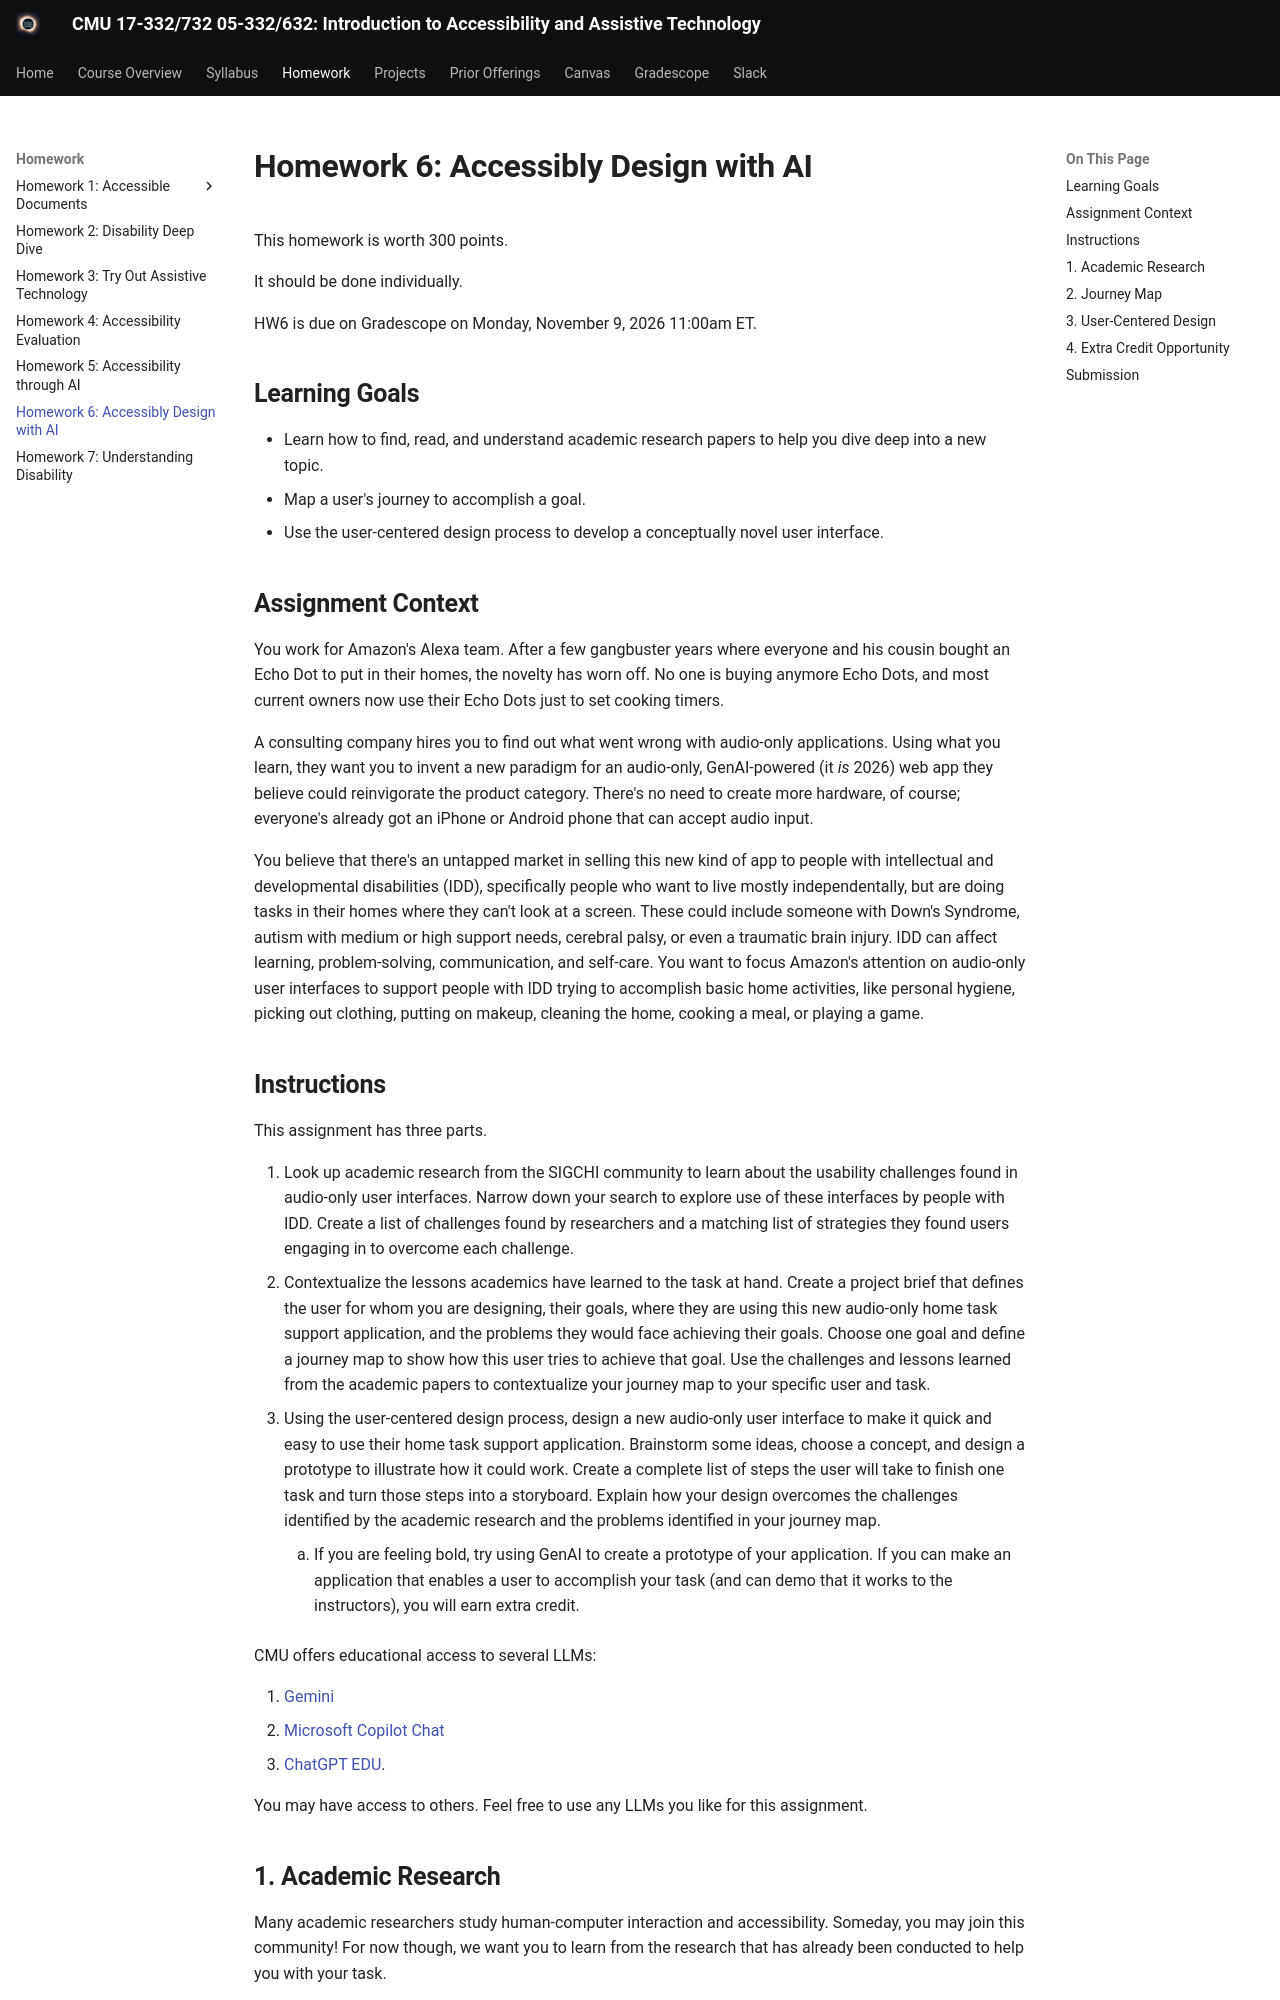

repository: cmu-intro-to-accessibility/cmu-intro-to-accessibility.github.io · page: homework/HW6/index.html · generator: mkdocs

# Homework 6: Accessibly Design with AI

This homework is worth 300 points.

It should be done individually. 

HW6 is due on Gradescope on Monday, November 9, 2026 11:00am ET.

## Learning Goals

- Learn how to find, read, and understand academic research papers to help you dive deep into a new topic.
- Map a user's journey to accomplish a goal.
- Use the user-centered design process to develop a conceptually novel user interface. 

## Assignment Context

You work for Amazon's Alexa team. After a few gangbuster years where everyone and his cousin bought an Echo Dot to put in their homes, the novelty has worn off. No one is buying anymore Echo Dots, and most current owners now use their Echo Dots just to set cooking timers.  

A consulting company hires you to find out what went wrong with audio-only applications. Using what you learn, they want you to invent a new paradigm for an audio-only, GenAI-powered (it *is* 2026) web app they believe could reinvigorate the product category. There's no need to create more hardware, of course; everyone's already got an iPhone or Android phone that can accept audio input.

You believe that there's an untapped market in selling this new kind of app to people with intellectual and developmental disabilities (IDD), specifically people who want to live mostly independentally, but are doing tasks in their homes where they can't look at a screen. These could include someone with Down's Syndrome, autism with medium or high support needs, cerebral palsy, or even a traumatic brain injury. IDD can affect learning, problem-solving, communication, and self-care. You want to focus Amazon's attention on audio-only user interfaces to support people with IDD trying to accomplish basic home activities, like personal hygiene, picking out clothing, putting on makeup, cleaning the home, cooking a meal, or playing a game. 

## Instructions

This assignment has three parts. 

1. Look up academic research from the SIGCHI community to learn about the usability challenges found in audio-only user interfaces. Narrow down your search to explore use of these interfaces by people with IDD. Create a list of challenges found by researchers and a matching list of strategies they found users engaging in to overcome each challenge. 
1. Contextualize the lessons academics have learned to the task at hand. Create a project brief that defines the user for whom you are designing, their goals, where they are using this new audio-only home task support application, and the problems they would face achieving their goals. Choose one goal and define a journey map to show how this user tries to achieve that goal. Use the challenges and lessons learned from the academic papers to contextualize your journey map to your specific user and task. 
1. Using the user-centered design process, design a new audio-only user interface to make it quick and easy to use their home task support application. Brainstorm some ideas, choose a concept, and design a prototype to illustrate how it could work. Create a complete list of steps the user will take to finish one task and turn those steps into a storyboard. Explain how your design overcomes the challenges identified by the academic research and the problems identified in your journey map.
    1. If you are feeling bold, try using GenAI to create a prototype of your application. If you can make an application that enables a user to accomplish your task (and can demo that it works to the instructors), you will earn extra credit.

CMU offers educational access to several LLMs:

1. [Gemini](https://www.cmu.edu/computing/software/titles/google-gemini/index.html)
1. [Microsoft Copilot Chat](https://www.cmu.edu/computing/services/ai/tools/copilot/index.html)
1. [ChatGPT EDU](https://www.cmu.edu/computing/services/ai/tools/chatgpt/index.html). 

You may have access to others. Feel free to use any LLMs you like for this assignment.
